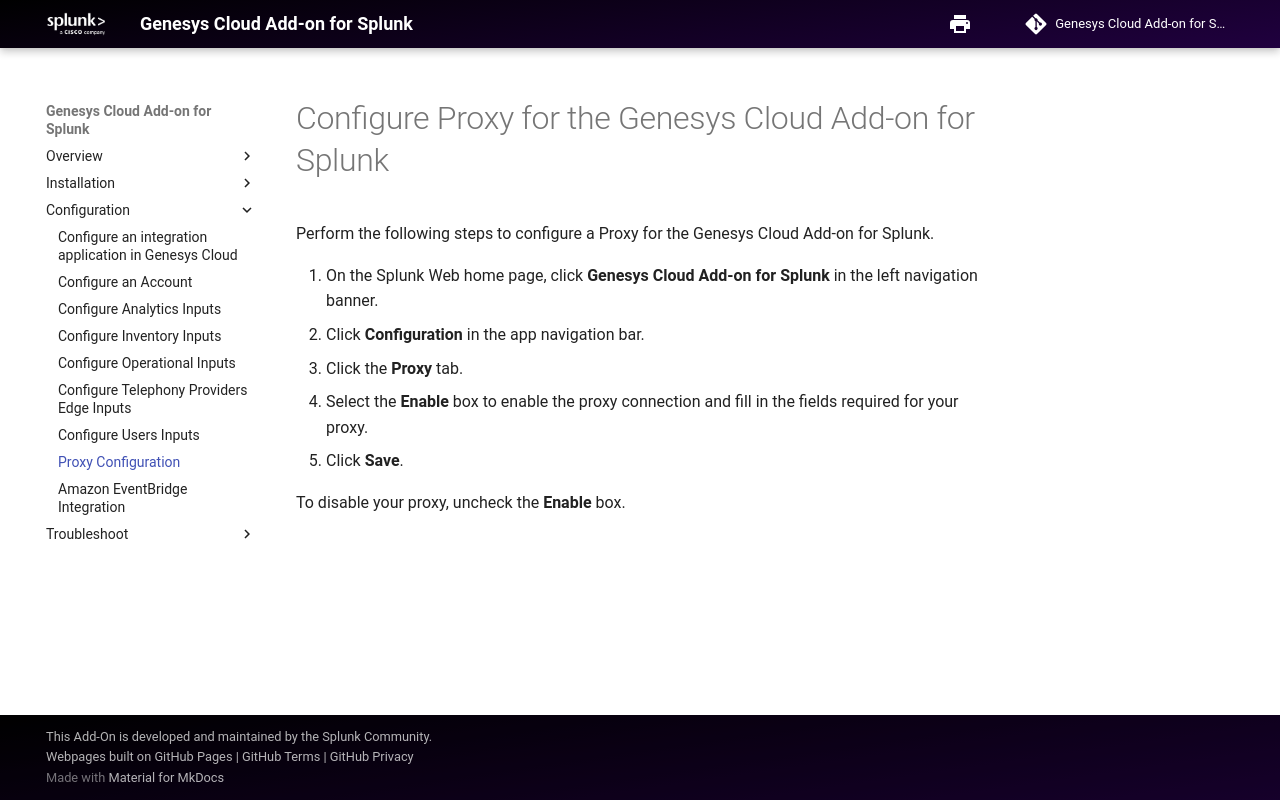

repository: splunk/genesys_cloud_ta · page: ProxyConfiguration/index.html · generator: mkdocs

# Configure Proxy for the Genesys Cloud Add-on for Splunk

Perform the following steps to configure a Proxy for the Genesys Cloud Add-on for Splunk.

1. On the Splunk Web home page, click **Genesys Cloud Add-on for Splunk** in the left navigation banner.
2. Click **Configuration** in the app navigation bar.
3. Click the **Proxy** tab.
4. Select the **Enable** box to enable the proxy connection and fill in the fields required for your proxy.
5. Click **Save**.

To disable your proxy, uncheck the
**Enable** box.
